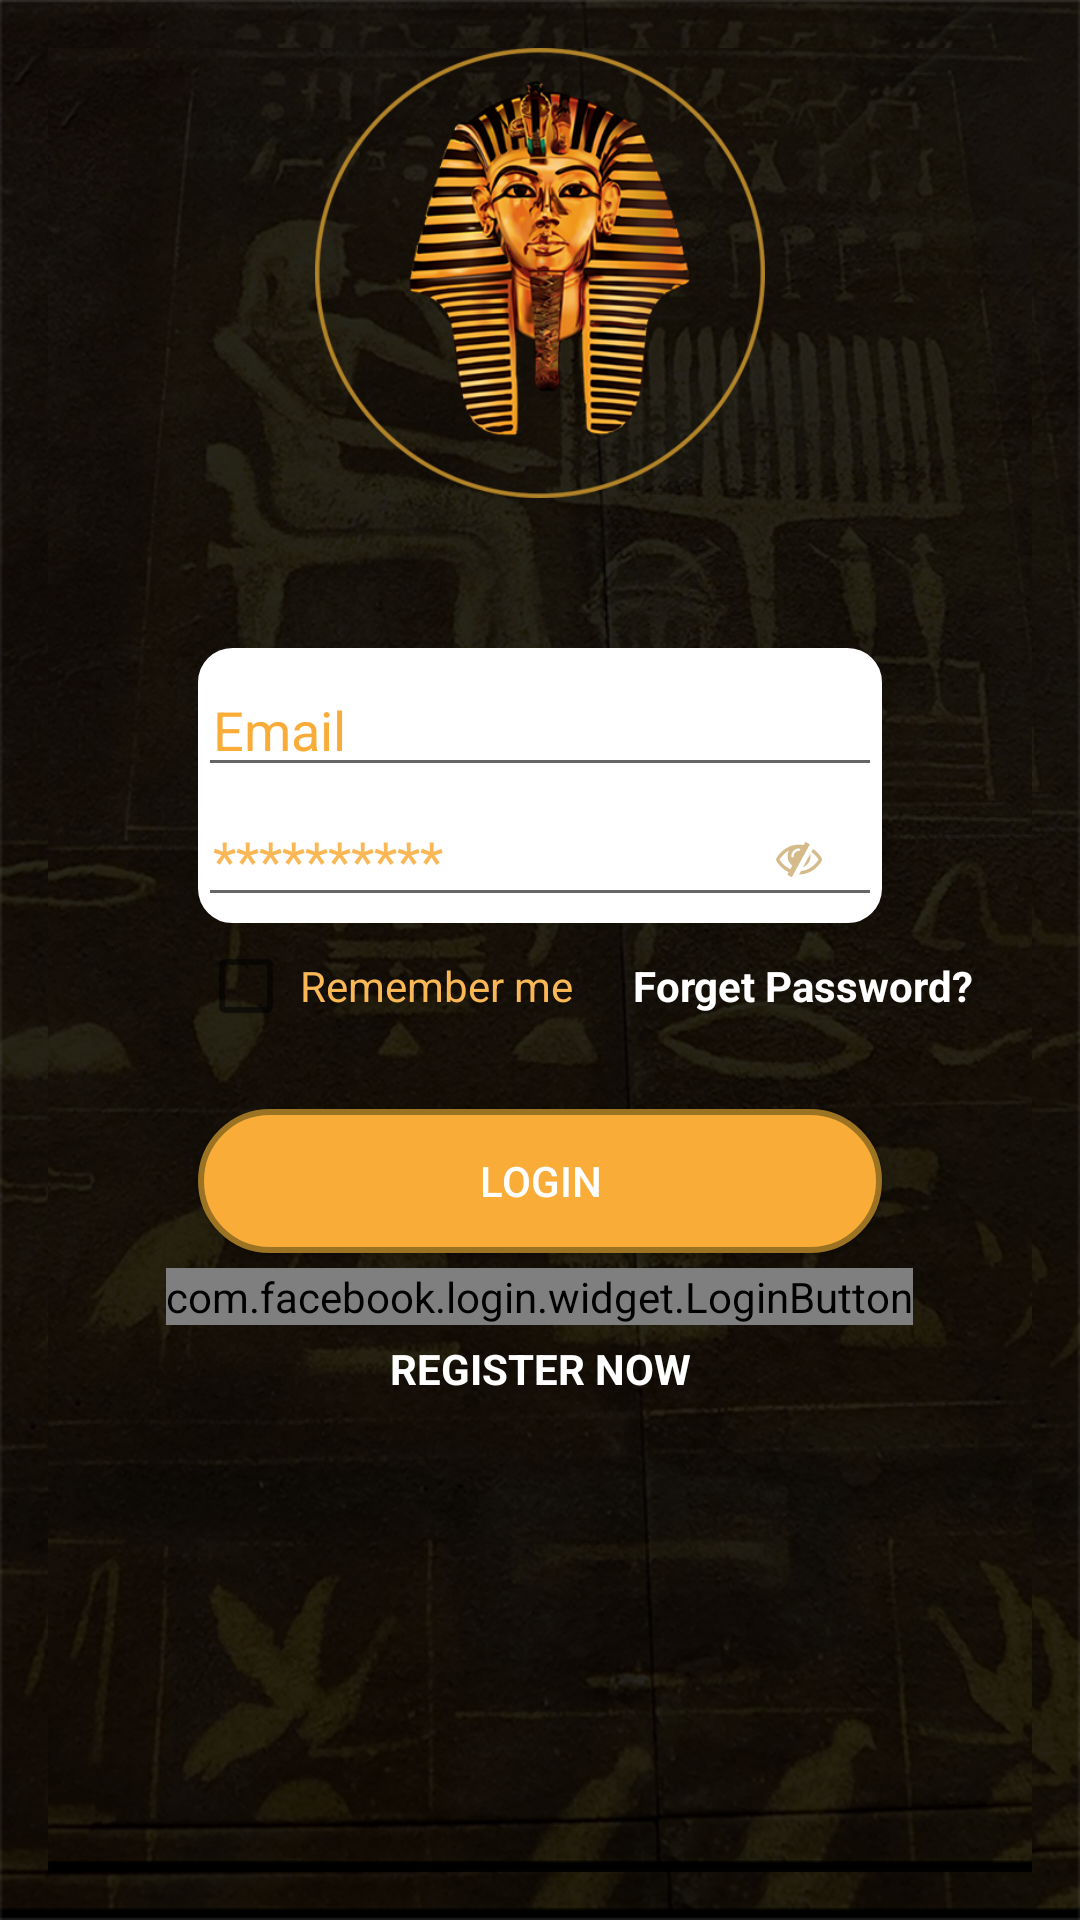

Android layout source for this screen:
<!-- AndroidManifest.xml: application theme AppTheme -->
<!-- res/layout/activity_login.xml -->
<?xml version="1.0" encoding="utf-8"?>
<RelativeLayout xmlns:android="http://schemas.android.com/apk/res/android"
    xmlns:tools="http://schemas.android.com/tools"
    android:layout_width="match_parent"
    android:layout_height="match_parent"
    xmlns:app="http://schemas.android.com/apk/res-auto"
    android:paddingBottom="@dimen/activity_vertical_margin"
    android:paddingLeft="@dimen/activity_horizontal_margin"
    android:paddingRight="@dimen/activity_horizontal_margin"
    android:paddingTop="@dimen/activity_vertical_margin"
    android:background="@drawable/app_bg"
    tools:context="com.example.yousry.amunland.LoginActivity">
    <ScrollView
        android:layout_width="match_parent"
        android:layout_height="match_parent"
        android:background="@drawable/app_bg"
        >

        <RelativeLayout
            android:layout_width="match_parent"
            android:layout_height="wrap_content">


            <ImageView
                android:id="@+id/imageLogin"
                android:layout_width="match_parent"
                android:layout_height="150dp"
                android:src="@drawable/logo"

                android:contentDescription="Image Logo" />
            <LinearLayout
                android:id="@+id/linear1"
                android:layout_width="match_parent"
                android:layout_height="match_parent"
                android:orientation="vertical"
                android:layout_marginTop="50dp"
                android:layout_marginLeft="50dp"
                android:layout_marginRight="50dp"
                android:layout_marginBottom="5dp"
                android:background="@drawable/rounded_bg_relative"
                android:layout_below="@+id/imageLogin">

                <android.support.v7.widget.AppCompatEditText
                    android:layout_width="match_parent"
                    android:layout_height="wrap_content"
                    android:id="@+id/editTextUserNameLogin"
                    android:hint="@string/prompt_Email_login"
                    android:inputType="textEmailAddress"
                    android:layout_marginTop="5dp"
                    android:layout_marginBottom="2dp"
                    android:paddingRight="5dp"
                    android:textColorHint="@color/GoldColor"
                    android:textColor="@color/FontColor2"
                    android:paddingLeft="5dp"/>

                <android.support.v7.widget.AppCompatEditText
                    android:layout_width="match_parent"
                    android:layout_height="wrap_content"
                    android:id="@+id/editTextPasswordLogin"
                    android:hint="@string/prompt_password_login"
                    android:drawableRight="@drawable/invisible"
                    android:paddingRight="20dp"
                    android:paddingEnd="20dp"
                    android:inputType="textPassword"
                    android:textColor="@color/FontColor2"
                    android:textColorHint="@color/FontColor"
                    android:layout_marginBottom="2dp"
                    android:paddingLeft="5dp"
                    android:paddingStart="5dp"/>


            </LinearLayout>

            <CheckBox
                android:layout_width="wrap_content"
                android:layout_height="wrap_content"
                android:layout_below="@+id/linear1"
                android:text="@string/checkBox_text_login"
                android:id="@+id/checkBoxLogin"
                android:layout_marginBottom="5dp"
                android:textColor="@color/FontColor"
                android:layout_marginLeft="50dp"
                android:layout_marginStart="50dp"
                android:paddingLeft="2dp"
                android:paddingStart="2dp"/>

            <Button
                android:layout_width="match_parent"
                android:layout_height="wrap_content"
                android:text="Login"
                android:layout_below="@+id/checkBoxLogin"
                android:layout_marginTop="20dp"
                android:layout_marginLeft="50dp"
                android:layout_marginRight="50dp"
                android:textColor="@color/WhiteColor"
                android:id="@+id/buttonLogin"
                android:layout_marginBottom="5dp"
                android:background="@drawable/rounded_button_signup"
                />



            <com.facebook.login.widget.LoginButton
                android:id="@+id/fb_login_button"
                android:layout_width="wrap_content"
                android:layout_height="wrap_content"
                android:layout_below="@+id/buttonLogin"
                android:layout_centerHorizontal="true"
                 />


            <TextView
                android:layout_width="match_parent"
                android:layout_height="wrap_content"
                android:id="@+id/registerTextView"
                android:text="Register Now"
                android:textAllCaps="true"
                android:layout_below="@id/fb_login_button"
                android:layout_alignParentBottom="true"
                android:textColor="@color/WhiteColor"
                android:typeface="normal"
                android:clickable="true"
                android:focusable="true"
                android:gravity="center"
                android:textStyle="bold"
                android:layout_marginTop="5dp"
                android:textIsSelectable="false"
                android:textAppearance="@style/TextAppearance.AppCompat.Small"
                />

            <TextView
                android:layout_width="match_parent"
                android:layout_height="wrap_content"
                android:id="@+id/forgetTextView"
                android:text="@string/forgetpass"
                android:textColor="@color/WhiteColor"
                android:typeface="normal"
                android:clickable="true"
                android:focusable="true"
                android:gravity="center"
                android:textStyle="bold"
                android:textIsSelectable="false"
                android:textAppearance="@style/TextAppearance.AppCompat.Small"
                android:layout_alignBaseline="@+id/checkBoxLogin"
                android:layout_alignBottom="@+id/checkBoxLogin"
                android:layout_toEndOf="@+id/checkBoxLogin"
                android:layout_toRightOf="@+id/checkBoxLogin" />


        </RelativeLayout>
    </ScrollView>

</RelativeLayout>
<!-- resources referenced by this layout -->
<resources>
  <color name="FontColor">#F9B756</color>
  <color name="FontColor2">#9c7323</color>
  <color name="GoldColor">#F9AC38</color>
  <color name="WhiteColor">#ffffff</color>
  <dimen name="activity_horizontal_margin">16dp</dimen>
  <dimen name="activity_vertical_margin">16dp</dimen>
  <!-- drawable app_bg: png bitmap (drawable-hdpi, 637874 bytes) -->
  <!-- drawable invisible: png bitmap (drawable-hdpi, 1460 bytes) -->
  <!-- drawable logo: png bitmap (drawable-hdpi, 49826 bytes) -->
  <!-- drawable rounded_bg_relative (drawable) -->
  <?xml version="1.0" encoding="UTF-8"?>
  <shape xmlns:android="http://schemas.android.com/apk/res/android">
      <solid android:color="#FFFFFF"/>
      <stroke android:width="3dip" android:color="@color/WhiteColor" />
      <corners android:radius="10dip"/>
      <padding android:left="0dip" android:top="0dip" android:right="0dip" android:bottom="0dip" />
  </shape>
  <!-- drawable rounded_button_signup (drawable) -->
  <shape xmlns:android="http://schemas.android.com/apk/res/android">
      <solid android:color="@color/GoldColor" />
  
      <stroke
          android:width="2dp"
          android:color="@color/FontColor2" />
      <padding android:left="7dp" android:top="7dp"
          android:right="7dp" android:bottom="7dp" />
      <corners
          android:radius="100dp"
           />
  </shape>
  <string name="checkBox_text_login">Remember me</string>
  <string name="forgetpass">Forget Password?</string>
  <string name="prompt_Email_login">Email</string>
  <string name="prompt_password_login">**********</string>
  <style name="AppTheme" parent="Theme.AppCompat.Light.DarkActionBar">
          
          <item name="colorPrimary">@color/FontColor2</item>
          <item name="colorPrimaryDark">@color/GoldColor</item>
          <item name="colorAccent">@color/WhiteColor</item>
      </style>
</resources>
